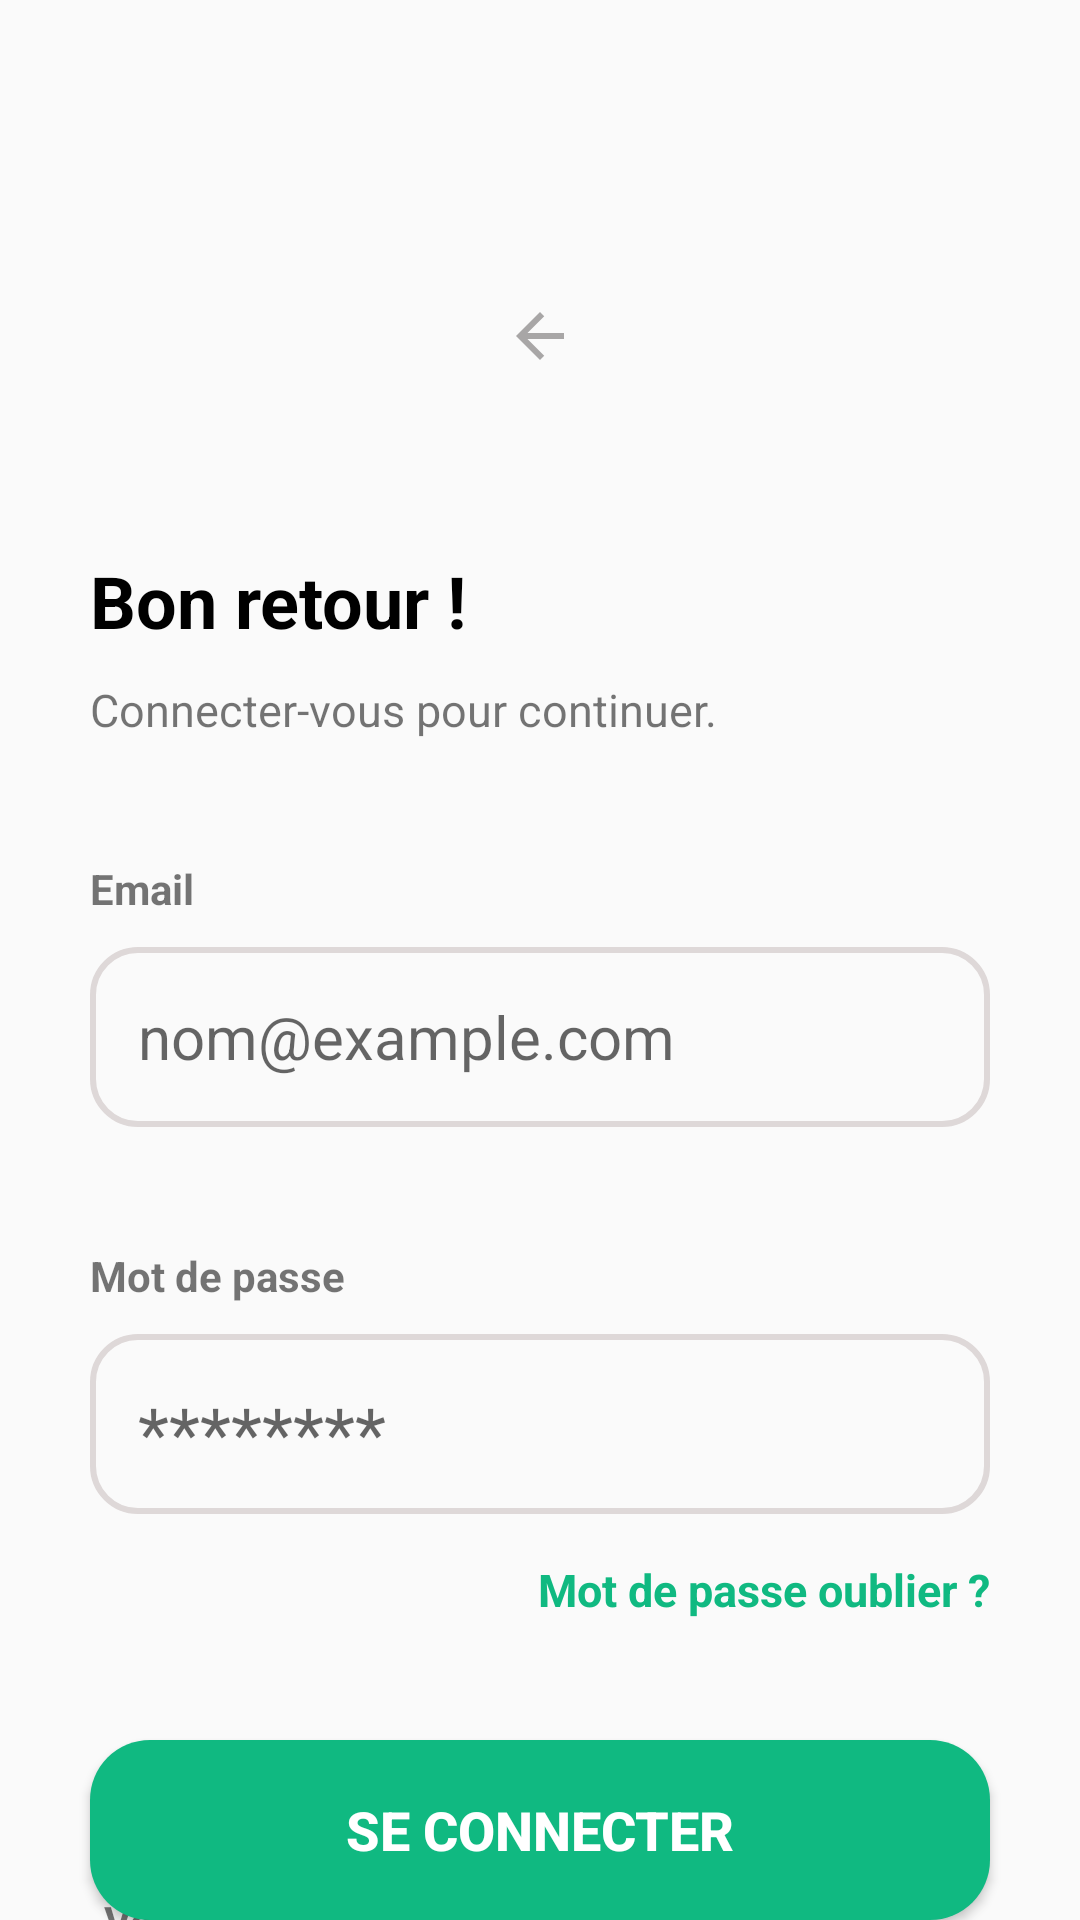

Here is an Android app screen rendered from its layout file. Give the layout XML and the strings, colors and styles it references.
<!-- AndroidManifest.xml: application theme Theme.PharmaConnect -->
<!-- res/layout/second_page.xml -->
<?xml version="1.0" encoding="utf-8"?>
<androidx.constraintlayout.widget.ConstraintLayout xmlns:android="http://schemas.android.com/apk/res/android"
    xmlns:app="http://schemas.android.com/apk/res-auto"
    xmlns:tools="http://schemas.android.com/tools"
    android:id="@+id/main"
    android:layout_width="match_parent"
    android:layout_height="match_parent"
    tools:context=".MainActivity2">
    <Button
        android:id="@+id/btn_secondp_login"
        android:layout_width="0dp"
        android:layout_height="60dp"
        android:layout_marginTop="40dp"
        android:layout_marginLeft="30dp"
        android:layout_marginRight="30dp"
        android:background="@drawable/green_button_background"
        android:text="@string/login"
        android:textSize="18dp"
        android:textStyle="bold"
        android:textColor="@color/white"
        app:layout_constraintEnd_toEndOf="parent"
        app:layout_constraintHorizontal_bias="0.266"
        app:layout_constraintStart_toStartOf="parent"
        app:layout_constraintTop_toBottomOf="@+id/tv_secondp_pass_oublier" />

    <EditText
        android:id="@+id/et_secondp_password"
        android:layout_width="0dp"
        android:layout_height="60dp"
        android:background="@drawable/login_background"
        android:layout_marginTop="10dp"
        android:layout_marginLeft="30dp"
        android:layout_marginRight="30dp"
        android:paddingLeft="16dp"
        android:paddingTop="5dp"
        android:hint="@string/password"
        android:inputType="textPassword"
        android:textSize="24sp"
        app:layout_constraintEnd_toEndOf="parent"
        app:layout_constraintHorizontal_bias="0.0"
        app:layout_constraintStart_toStartOf="parent"
        app:layout_constraintTop_toBottomOf="@+id/textView9" />

    <ImageView
        android:id="@+id/iv_secondpage_arrow"
        android:layout_marginTop="100dp"
        android:layout_width="wrap_content"
        android:layout_height="wrap_content"
        app:layout_constraintEnd_toEndOf="parent"
        app:layout_constraintStart_toStartOf="parent"
        app:layout_constraintTop_toTopOf="parent"
        app:srcCompat="@drawable/baseline_arrow_back_24" />

    <TextView
        android:id="@+id/titlepage4"
        android:layout_marginTop="60dp"
        android:layout_marginLeft="30dp"
        android:textSize="24dp"
        android:textStyle="bold"
        android:textColor="@color/black"
        android:layout_width="wrap_content"
        android:layout_height="wrap_content"
        android:text="@string/welcom_back"
        app:layout_constraintStart_toStartOf="parent"
        app:layout_constraintTop_toBottomOf="@+id/iv_secondpage_arrow" />

    <TextView
        android:id="@+id/clienttitle4"
        android:layout_width="wrap_content"
        android:layout_height="wrap_content"
        android:layout_marginTop="10dp"
        android:layout_marginLeft="30dp"
        android:textSize="15sp"
        android:text="@string/login_reminder"
        app:layout_constraintStart_toStartOf="parent"
        app:layout_constraintTop_toBottomOf="@+id/titlepage4" />

    <TextView
        android:id="@+id/textView5"
        android:layout_width="wrap_content"
        android:layout_height="wrap_content"
        android:layout_marginTop="40dp"
        android:layout_marginLeft="30dp"
        android:textStyle="bold"
        android:text="Email"
        app:layout_constraintStart_toStartOf="parent"
        app:layout_constraintTop_toBottomOf="@+id/clienttitle4" />

    <EditText
        android:id="@+id/et_secondp_email"
        android:layout_width="0dp"
        android:layout_height="60dp"
        android:layout_marginTop="10dp"
        android:layout_marginLeft="30dp"
        android:layout_marginRight="30dp"
        android:paddingLeft="16dp"
        android:textSize="20dp"
        android:background="@drawable/login_background"
        android:hint="@string/Email"
        android:inputType="textEmailAddress"
        app:layout_constraintEnd_toEndOf="parent"
        app:layout_constraintStart_toStartOf="parent"
        app:layout_constraintTop_toBottomOf="@+id/textView5" />

    <TextView
        android:id="@+id/textView9"
        android:layout_width="wrap_content"
        android:layout_height="wrap_content"
        android:layout_marginLeft="30dp"
        android:layout_marginTop="40dp"
        android:textStyle="bold"

        android:text="@string/pass"
        app:layout_constraintStart_toStartOf="parent"
        app:layout_constraintTop_toBottomOf="@+id/et_secondp_email" />

    <TextView
        android:id="@+id/tv_secondp_pass_oublier"
        android:layout_width="wrap_content"
        android:layout_height="wrap_content"
        android:layout_marginRight="30dp"
        android:layout_marginTop="15dp"
        android:textColor="@color/green"
        android:textStyle="bold"
        android:textSize="15sp"
        android:text="@string/pass_oublier"
        app:layout_constraintEnd_toEndOf="parent"
        app:layout_constraintTop_toBottomOf="@+id/et_secondp_password" />

    <TextView
        android:id="@+id/textView12"
        android:layout_width="wrap_content"
        android:layout_height="wrap_content"
        android:layout_marginRight="110dp"
        android:textStyle="bold"
        android:text="@string/singup_reminder"
        app:layout_constraintBottom_toBottomOf="parent"
        app:layout_constraintEnd_toEndOf="parent"
        app:layout_constraintStart_toStartOf="parent"
        app:layout_constraintTop_toBottomOf="@+id/btn_secondp_login" />

    <TextView
        android:id="@+id/tv_secondp_signup"
        android:layout_width="wrap_content"
        android:layout_height="wrap_content"
        android:layout_marginRight="50dp"
        android:textColor="@color/green"
        android:textStyle="bold"

        android:text="@string/singup_2"
        app:layout_constraintBottom_toBottomOf="parent"
        app:layout_constraintEnd_toEndOf="parent"
        app:layout_constraintStart_toEndOf="@+id/textView12"
        app:layout_constraintTop_toBottomOf="@+id/btn_secondp_login" />

</androidx.constraintlayout.widget.ConstraintLayout>
<!-- resources referenced by this layout -->
<resources>
  <color name="black">#FF000000</color>
  <color name="green">#10B981</color>
  <color name="white">#FFFFFFFF</color>
  <!-- drawable baseline_arrow_back_24 (drawable) -->
  <vector xmlns:android="http://schemas.android.com/apk/res/android" android:autoMirrored="true" android:height="24dp" android:tint="#A8A6A6" android:viewportHeight="24" android:viewportWidth="24" android:width="24dp">
        
      <path android:fillColor="@android:color/white" android:pathData="M20,11H7.83l5.59,-5.59L12,4l-8,8 8,8 1.41,-1.41L7.83,13H20v-2z"/>
      
  </vector>
  <!-- drawable green_button_background (drawable) -->
  <?xml version="1.0" encoding="utf-8"?>
  <shape xmlns:android="http://schemas.android.com/apk/res/android">
  <solid android:color="@color/green">
  
  </solid>
      <corners android:radius="20dp">
  
      </corners>
  </shape>
  <!-- drawable login_background (drawable) -->
  <?xml version="1.0" encoding="utf-8"?>
  <shape xmlns:android="http://schemas.android.com/apk/res/android">
      <stroke android:color="@color/grey"
          android:width="2dp"
          >
  
      </stroke>
      <corners android:radius="15dp"></corners>
  </shape>
  <string name="Email">nom@example.com</string>
  <string name="login">Se connecter</string>
  <string name="login_reminder">Connecter-vous pour continuer.</string>
  <string name="pass">Mot de passe</string>
  <string name="pass_oublier">Mot de passe oublier ?</string>
  <string name="password">********</string>
  <string name="singup_2">Inscrivez-vous.</string>
  <string name="singup_reminder">Vous n’avez pas de compte ?</string>
  <string name="welcom_back">Bon retour !</string>
  <style name="Theme.PharmaConnect" parent="Base.Theme.PharmaConnect" />
  <color name="grey">#DED8D8</color>
  <style name="Base.Theme.PharmaConnect" parent="Theme.AppCompat.Light.NoActionBar">
          
          
      </style>
</resources>
